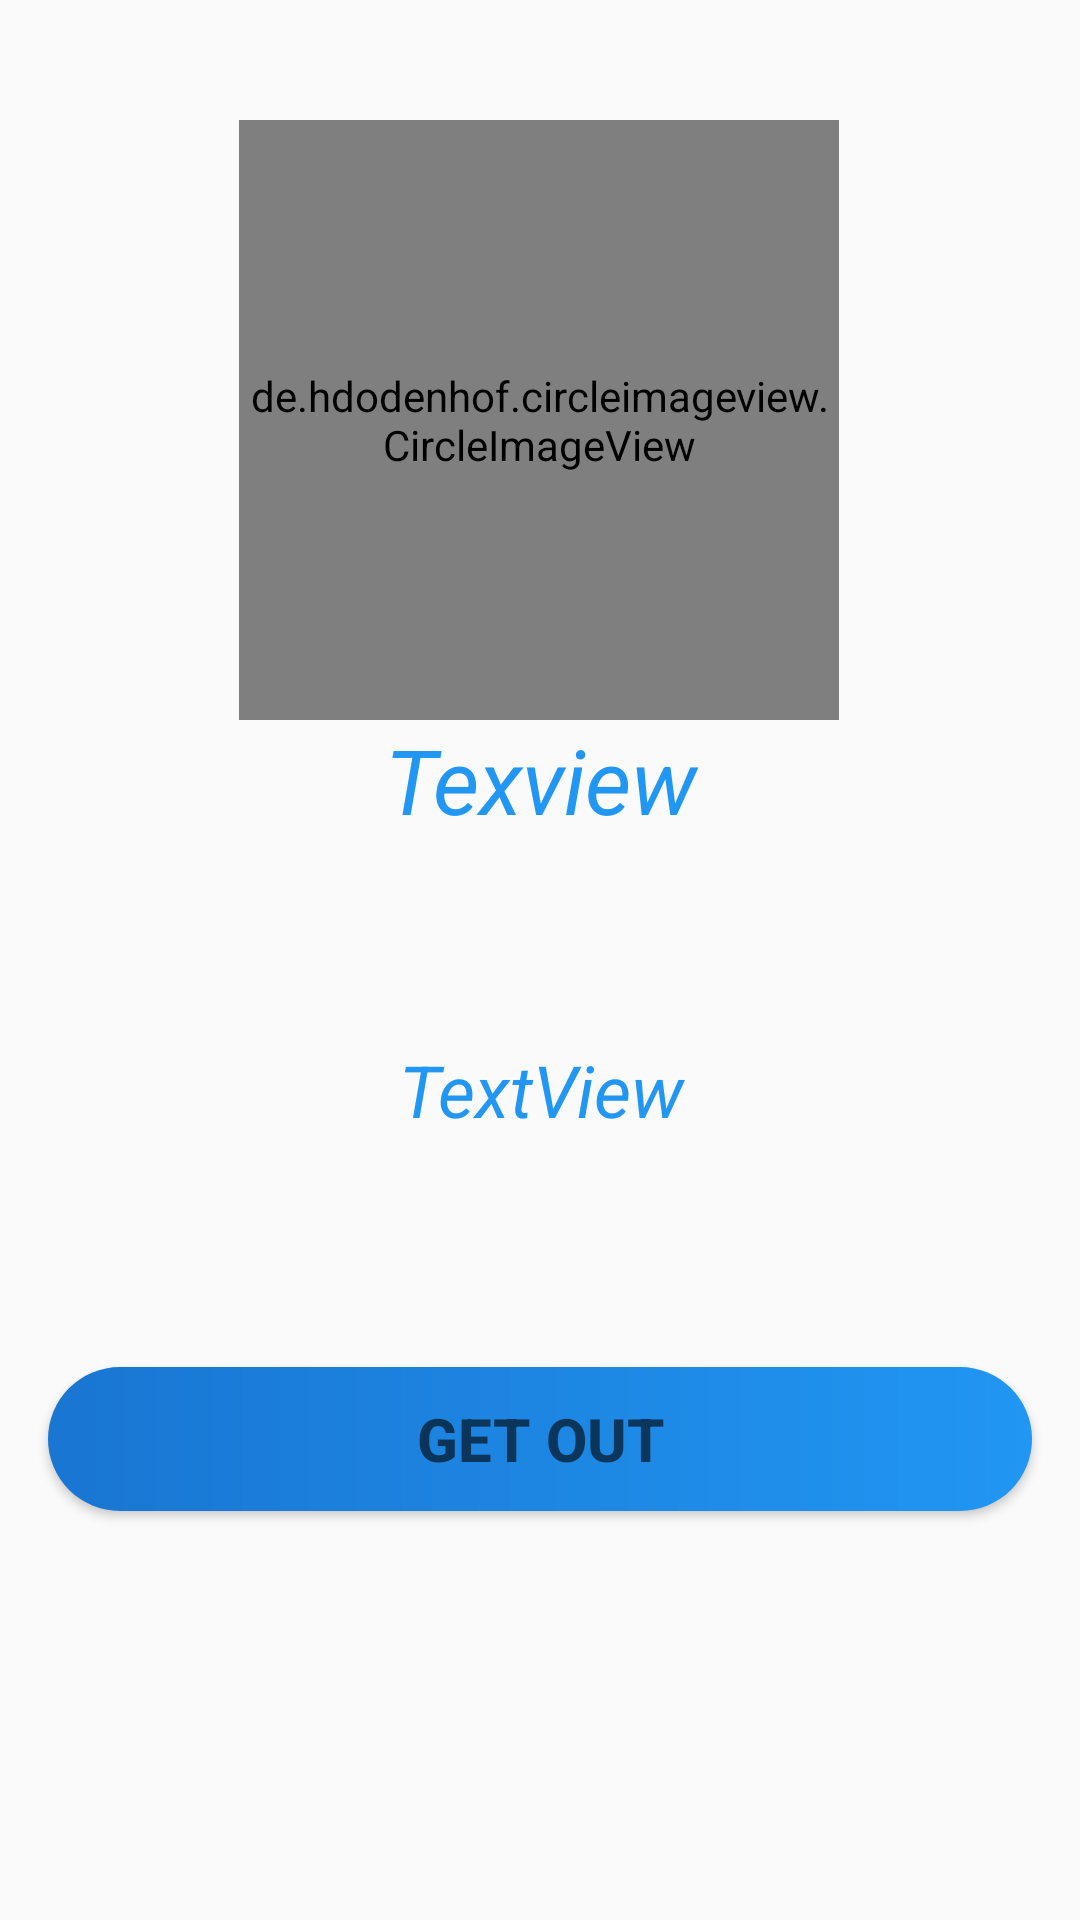

Reconstruct the res/layout file that produces this screen, plus the resources it refers to.
<!-- AndroidManifest.xml: application theme Theme.AppCompat.DayNight.NoActionBar -->
<!-- res/layout/activity_perfil.xml -->
<?xml version="1.0" encoding="utf-8"?>
<androidx.constraintlayout.widget.ConstraintLayout
    xmlns:android="http://schemas.android.com/apk/res/android"
    xmlns:app="http://schemas.android.com/apk/res-auto"
    xmlns:tools="http://schemas.android.com/tools"
    android:layout_width="match_parent"
    android:layout_height="match_parent"
    tools:context=".ActivityPerfil">

    <de.hdodenhof.circleimageview.CircleImageView
        android:id="@+id/imagfoto"
        android:layout_width="200dp"
        android:layout_height="200dp"
        android:layout_margin="16dp"
        android:src="@drawable/libro10"
        app:layout_constraintBottom_toBottomOf="parent"
        app:layout_constraintEnd_toEndOf="parent"
        app:layout_constraintHorizontal_bias="0.497"
        app:layout_constraintStart_toStartOf="parent"
        app:layout_constraintTop_toTopOf="parent"
        app:layout_constraintVertical_bias="0.059" />

    <TextView
        android:id="@+id/idname"
        android:layout_width="match_parent"
        android:layout_height="wrap_content"
        android:layout_margin="16dp"
        android:gravity="center"
        android:text="Texview"
        android:textColor="@color/blue_500"
        android:textSize="30sp"
        app:layout_constraintBottom_toBottomOf="parent"
        app:layout_constraintTop_toTopOf="parent"
        app:layout_constraintVertical_bias="0.394"
        tools:layout_editor_absoluteX="16dp"
        android:textStyle="italic"/>

    <TextView
        android:id="@+id/idcorreo"
        android:layout_width="match_parent"
        android:layout_height="wrap_content"
        android:gravity="center"
        android:text="TextView"
        android:textColor="@color/blue_500"
        android:textSize="24sp"
        app:layout_constraintBottom_toBottomOf="parent"
        app:layout_constraintTop_toTopOf="parent"
        app:layout_constraintVertical_bias="0.575"
        tools:layout_editor_absoluteX="0dp"
        android:layout_margin="16dp"
        android:textStyle="italic"/>

    <Button
        android:id="@+id/bottom_out"
        android:layout_width="match_parent"
        android:layout_height="wrap_content"
        android:background="@drawable/custom_button2"
        app:layout_constraintBottom_toBottomOf="parent"
        app:layout_constraintStart_toStartOf="parent"
        app:layout_constraintTop_toTopOf="parent"
        app:layout_constraintVertical_bias="0.785"
        android:layout_margin="16dp"
        android:hint="@string/get_out"
        android:textColor="@color/black"
        android:textStyle="bold"
        android:textSize="20sp"
        android:gravity="center"/>

</androidx.constraintlayout.widget.ConstraintLayout>
<!-- resources referenced by this layout -->
<resources>
  <color name="black">#FF000000</color>
  <color name="blue_500">#2196F3</color>
  <!-- drawable custom_button2 (drawable) -->
  <?xml version="1.0" encoding="utf-8"?>
  <shape
      xmlns:android="http://schemas.android.com/apk/res/android">
      <gradient
          android:startColor="@color/blue_700"
          android:endColor="@color/blue_500"
          android:angle="0"/>
      <corners
          android:radius="1000dp"/>
  </shape>
  <string name="get_out">GET OUT</string>
  <color name="blue_700">#1976D2</color>
</resources>
